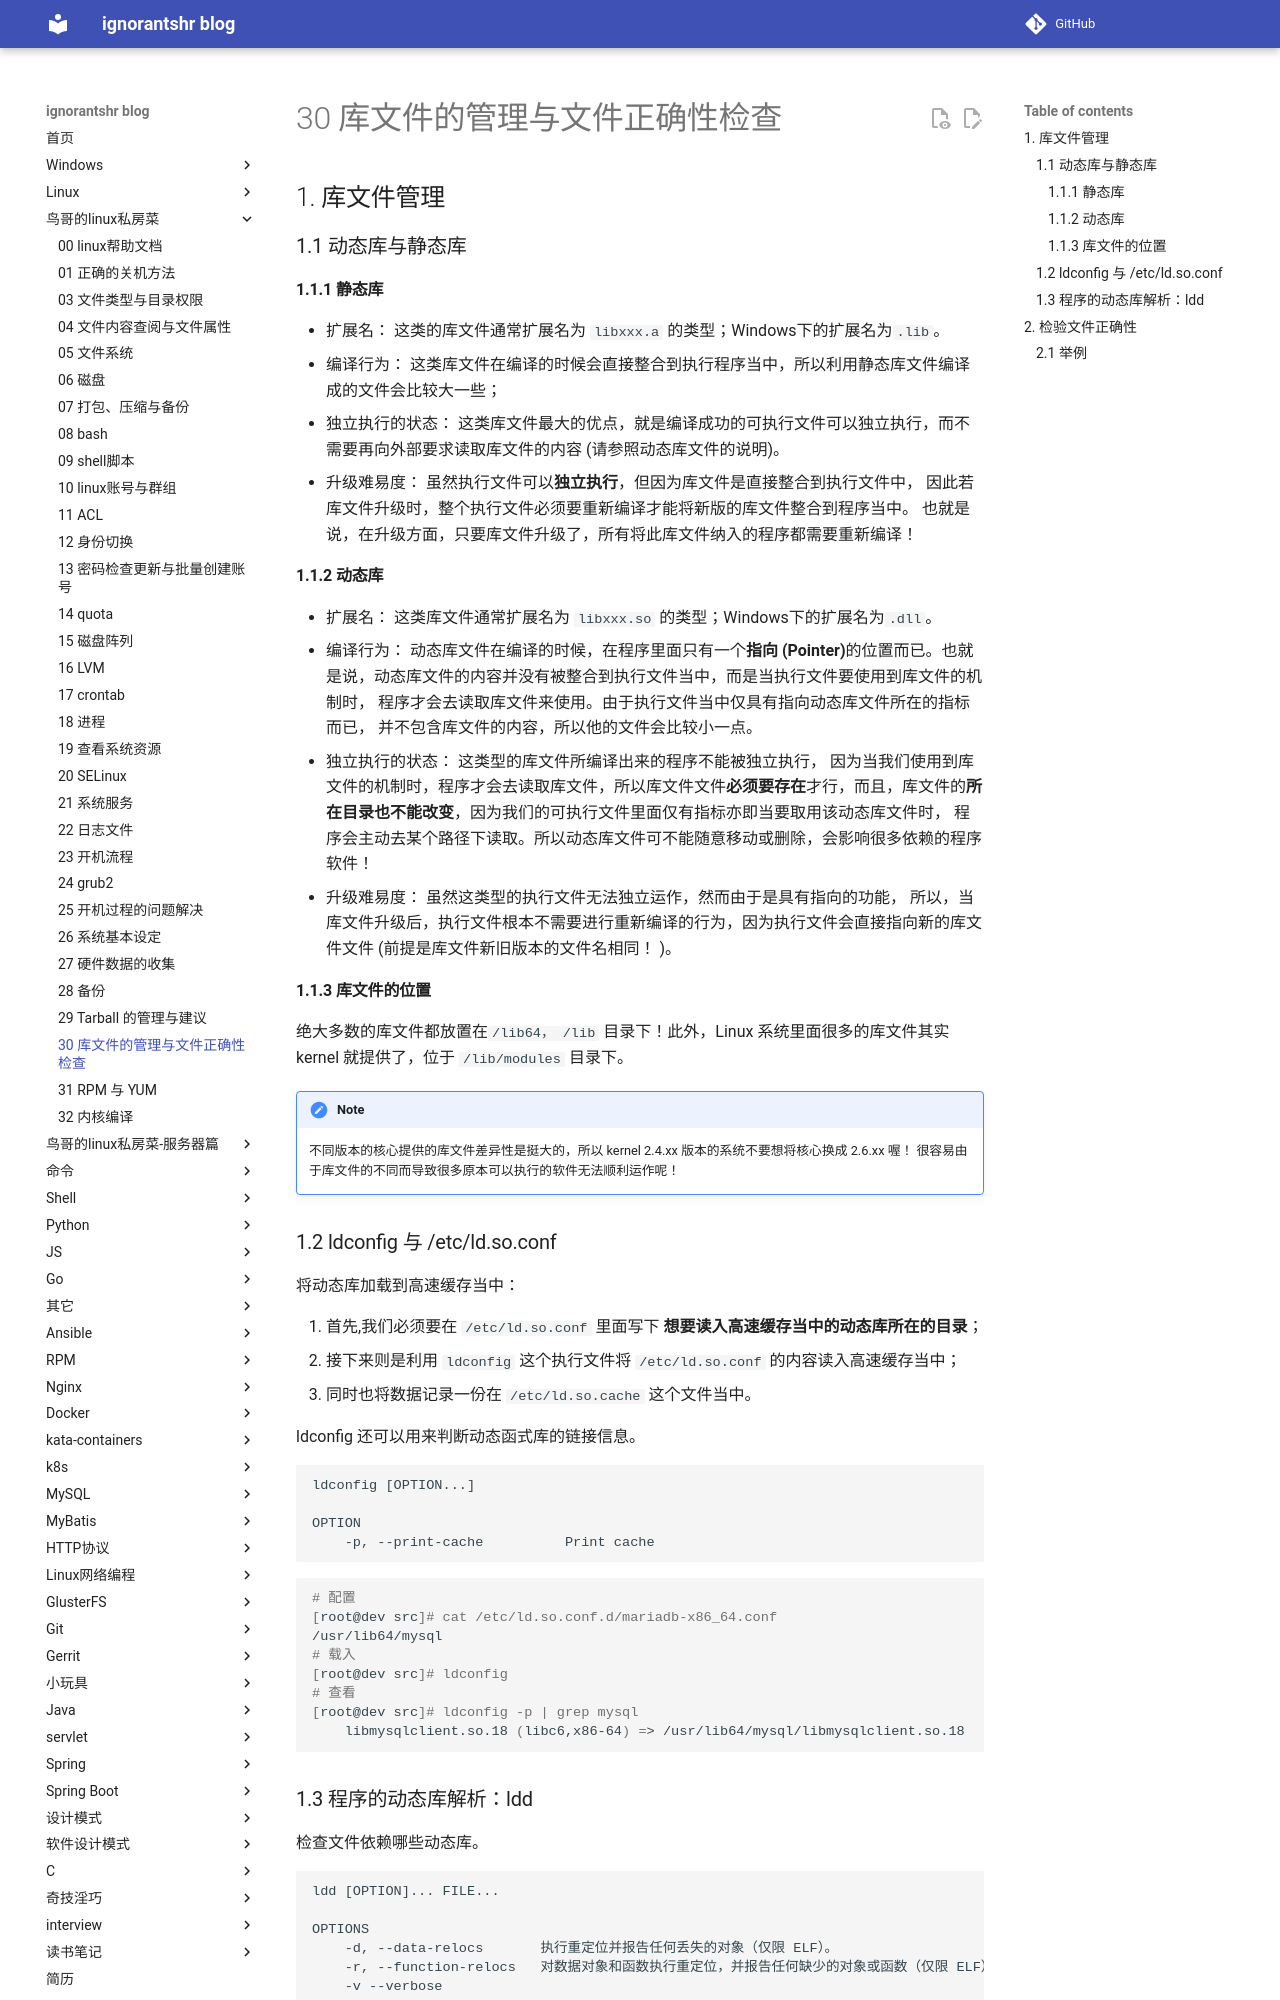

repository: ignorantshr/person-blog · page: 鸟哥的linux私房菜/30 库文件的管理与文件正确性检查/index.html · generator: mkdocs

## 库文件管理

### 动态库与静态库

#### 静态库

- 扩展名：
  这类的库文件通常扩展名为 `libxxx.a` 的类型；Windows下的扩展名为`.lib`。
- 编译行为：
  这类库文件在编译的时候会直接整合到执行程序当中，所以利用静态库文件编译成的文件会比较大一些；
- 独立执行的状态：
  这类库文件最大的优点，就是编译成功的可执行文件可以独立执行，而不需要再向外部要求读取库文件的内容 (请参照动态库文件的说明)。
- 升级难易度：
  虽然执行文件可以**独立执行**，但因为库文件是直接整合到执行文件中， 因此若库文件升级时，整个执行文件必须要重新编译才能将新版的库文件整合到程序当中。 也就是说，在升级方面，只要库文件升级了，所有将此库文件纳入的程序都需要重新编译！

#### 动态库

- 扩展名：
  这类库文件通常扩展名为 `libxxx.so` 的类型；Windows下的扩展名为`.dll`。
- 编译行为：
  动态库文件在编译的时候，在程序里面只有一个**指向 (Pointer)**的位置而已。也就是说，动态库文件的内容并没有被整合到执行文件当中，而是当执行文件要使用到库文件的机制时， 程序才会去读取库文件来使用。由于执行文件当中仅具有指向动态库文件所在的指标而已， 并不包含库文件的内容，所以他的文件会比较小一点。
- 独立执行的状态：
  这类型的库文件所编译出来的程序不能被独立执行， 因为当我们使用到库文件的机制时，程序才会去读取库文件，所以库文件文件**必须要存在**才行，而且，库文件的**所在目录也不能改变**，因为我们的可执行文件里面仅有指标亦即当要取用该动态库文件时， 程序会主动去某个路径下读取。所以动态库文件可不能随意移动或删除，会影响很多依赖的程序软件！
- 升级难易度：
  虽然这类型的执行文件无法独立运作，然而由于是具有指向的功能， 所以，当库文件升级后，执行文件根本不需要进行重新编译的行为，因为执行文件会直接指向新的库文件文件 (前提是库文件新旧版本的文件名相同！ )。

#### 库文件的位置

绝大多数的库文件都放置在`/lib64， /lib` 目录下！此外，Linux 系统里面很多的库文件其实 kernel 就提供了，位于 `/lib/modules` 目录下。

!!! note
	不同版本的核心提供的库文件差异性是挺大的，所以 kernel 2.4.xx 版本的系统不要想将核心换成 2.6.xx 喔！ 很容易由于库文件的不同而导致很多原本可以执行的软件无法顺利运作呢！

### ldconfig 与 /etc/ld.so.conf

将动态库加载到高速缓存当中：

1. 首先,我们必须要在 `/etc/ld.so.conf` 里面写下 **想要读入高速缓存当中的动态库所在的目录**；
2. 接下来则是利用 `ldconfig` 这个执行文件将 `/etc/ld.so.conf` 的内容读入高速缓存当中；
3. 同时也将数据记录一份在 `/etc/ld.so.cache` 这个文件当中。

ldconfig 还可以用来判断动态函式库的链接信息。

```
ldconfig [OPTION...]

OPTION
	-p, --print-cache          Print cache
```

```bash
# 配置
[root@dev src]# cat /etc/ld.so.conf.d/mariadb-x86_64.conf 
/usr/lib64/mysql
# 载入
[root@dev src]# ldconfig 
# 查看
[root@dev src]# ldconfig -p | grep mysql
	libmysqlclient.so.18 (libc6,x86-64) => /usr/lib64/mysql/libmysqlclient.so.18
```
